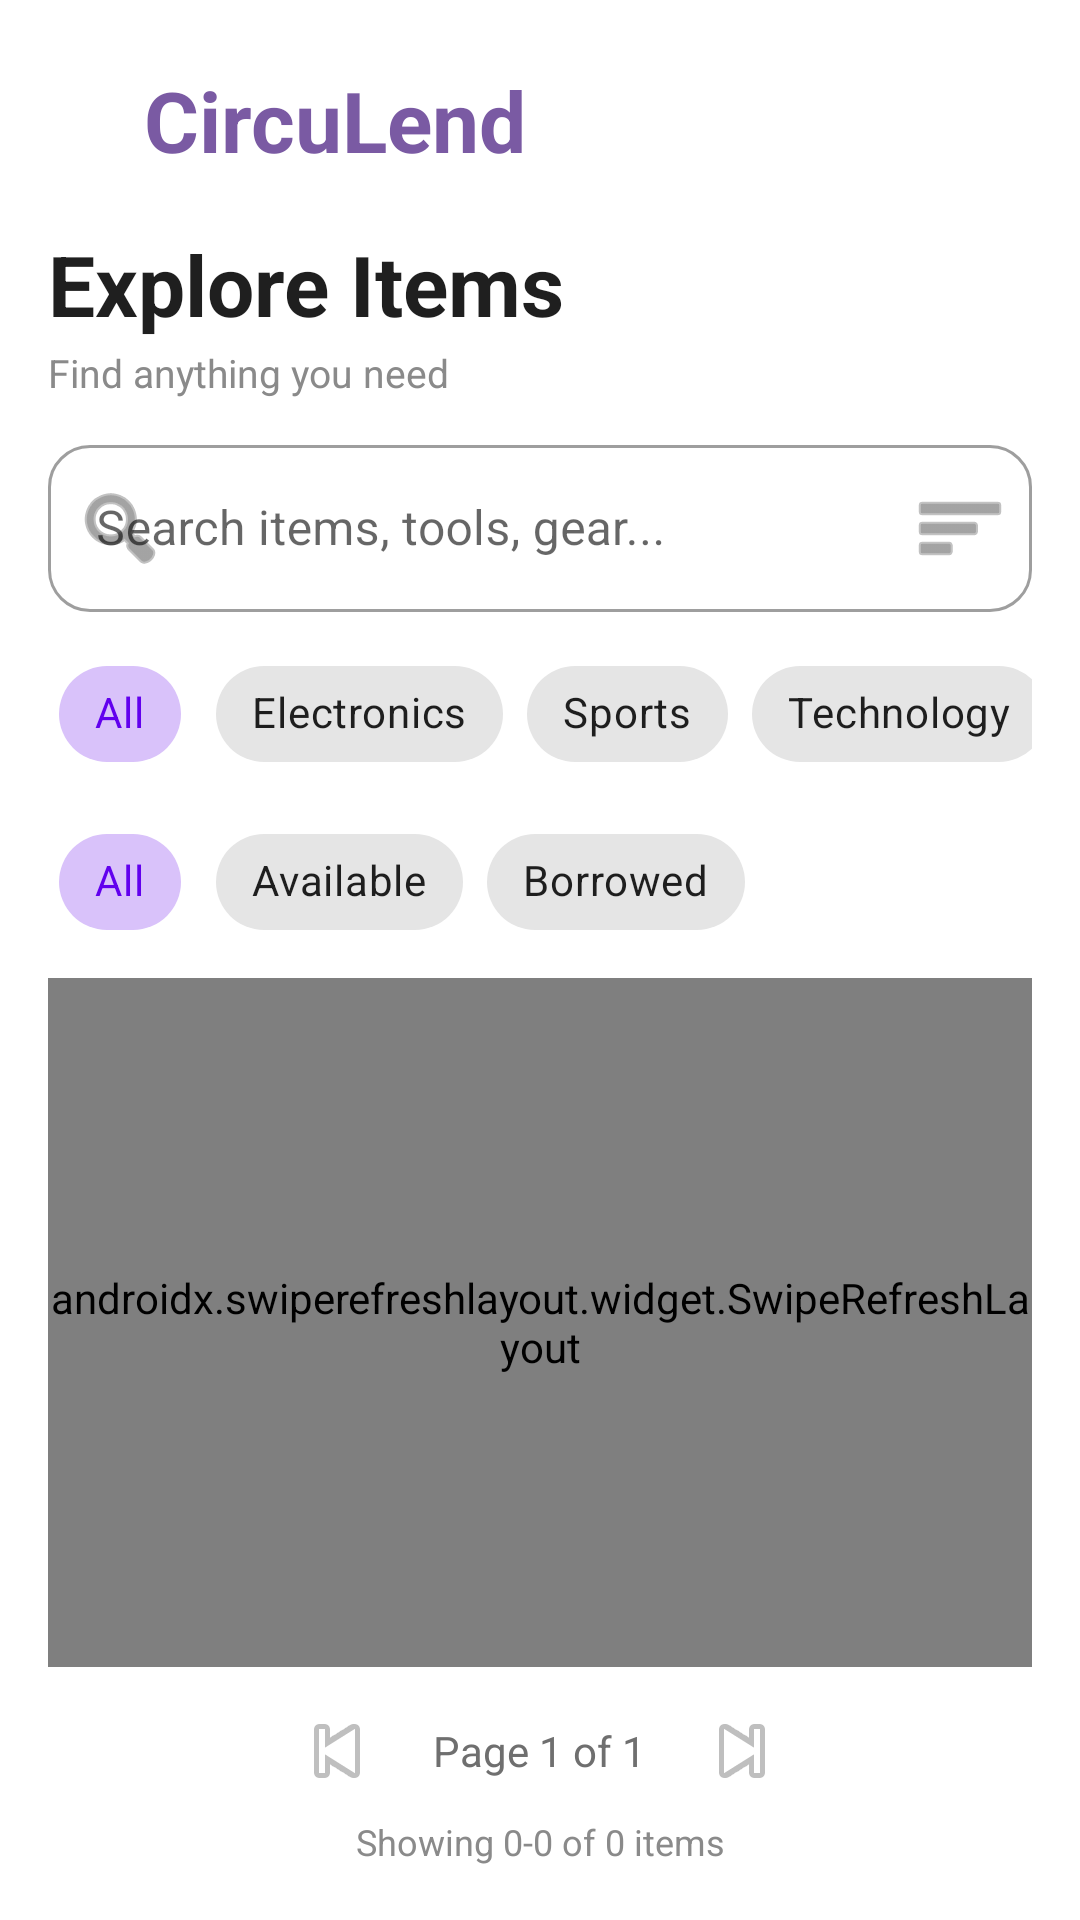

This screen was rendered from an Android layout file. Write that file and the resources it references.
<!-- AndroidManifest.xml: application theme Theme.CircuLend -->
<!-- res/layout/fragment_explore_items.xml -->
<?xml version="1.0" encoding="utf-8"?>
<LinearLayout xmlns:android="http://schemas.android.com/apk/res/android"
    xmlns:app="http://schemas.android.com/apk/res-auto"
    android:layout_width="match_parent"
    android:layout_height="match_parent"
    android:orientation="vertical"
    android:paddingStart="16dp"
    android:paddingEnd="16dp"
    android:paddingTop="12dp"
    android:paddingBottom="8dp">

    <androidx.constraintlayout.widget.ConstraintLayout
        android:id="@+id/headerRow"
        android:layout_width="match_parent"
        android:layout_height="56dp"
        android:layout_marginBottom="8dp">

        <LinearLayout
            android:id="@+id/brandWrap"
            android:layout_width="wrap_content"
            android:layout_height="wrap_content"
            android:orientation="horizontal"
            android:gravity="center_vertical"
            app:layout_constraintStart_toStartOf="parent"
            app:layout_constraintTop_toTopOf="parent"
            app:layout_constraintBottom_toBottomOf="parent">

            <ImageView
                android:id="@+id/ivBrandLogo"
                android:layout_width="24dp"
                android:layout_height="24dp"
                android:src="@drawable/ic_launcher_foreground"
                android:contentDescription="Logo" />

            <TextView
                android:id="@+id/tvBrandName"
                android:layout_width="wrap_content"
                android:layout_height="wrap_content"
                android:layout_marginStart="8dp"
                android:text="CircuLend"
                android:textSize="28sp"
                android:textStyle="bold"
                android:textColor="#7A5AA3" />
        </LinearLayout>

        <ImageView
            android:id="@+id/ivProfile"
            android:layout_width="36dp"
            android:layout_height="36dp"
            android:scaleType="centerCrop"
            android:src="@drawable/ic_launcher_foreground"
            android:background="@android:color/transparent"
            android:contentDescription="Profile"
            app:layout_constraintEnd_toEndOf="parent"
            app:layout_constraintTop_toTopOf="parent"
            app:layout_constraintBottom_toBottomOf="parent" />
    </androidx.constraintlayout.widget.ConstraintLayout>

    <TextView
        android:id="@+id/tvExploreTitle"
        android:layout_width="wrap_content"
        android:layout_height="wrap_content"
        android:text="Explore Items"
        android:textStyle="bold"
        android:textSize="28sp"
        android:textColor="#1F1F1F" />

    <TextView
        android:id="@+id/tvExploreSubtitle"
        android:layout_width="wrap_content"
        android:layout_height="wrap_content"
        android:text="Find anything you need"
        android:textSize="13sp"
        android:textColor="#8A8A8A"
        android:layout_marginTop="2dp"
        android:layout_marginBottom="10dp" />

    <com.google.android.material.textfield.TextInputLayout
        android:id="@+id/tilSearch"
        style="@style/Widget.MaterialComponents.TextInputLayout.OutlinedBox"
        android:layout_width="match_parent"
        android:layout_height="wrap_content"
        app:startIconDrawable="@android:drawable/ic_menu_search"
        app:endIconMode="custom"
        app:endIconDrawable="@android:drawable/ic_menu_sort_by_size"
        app:boxCornerRadiusTopStart="14dp"
        app:boxCornerRadiusTopEnd="14dp"
        app:boxCornerRadiusBottomStart="14dp"
        app:boxCornerRadiusBottomEnd="14dp">

        <com.google.android.material.textfield.TextInputEditText
            android:id="@+id/etSearch"
            android:layout_width="match_parent"
            android:layout_height="wrap_content"
            android:hint="Search items, tools, gear..." />
    </com.google.android.material.textfield.TextInputLayout>

    <HorizontalScrollView
        android:layout_width="match_parent"
        android:layout_height="wrap_content"
        android:scrollbars="none"
        android:layout_marginTop="10dp"
        android:layout_marginBottom="8dp">

        <com.google.android.material.chip.ChipGroup
            android:id="@+id/chipGroupCategories"
            android:layout_width="wrap_content"
            android:layout_height="wrap_content"
            app:singleLine="true"
            app:singleSelection="true">

            <com.google.android.material.chip.Chip
                android:id="@+id/chipAll"
                style="@style/Widget.MaterialComponents.Chip.Choice"
                android:layout_width="wrap_content"
                android:layout_height="wrap_content"
                android:text="All"
                android:checked="true" />

            <com.google.android.material.chip.Chip
                android:id="@+id/chipElectronics"
                style="@style/Widget.MaterialComponents.Chip.Choice"
                android:layout_width="wrap_content"
                android:layout_height="wrap_content"
                android:text="Electronics" />

            <com.google.android.material.chip.Chip
                android:id="@+id/chipSports"
                style="@style/Widget.MaterialComponents.Chip.Choice"
                android:layout_width="wrap_content"
                android:layout_height="wrap_content"
                android:text="Sports" />

            <com.google.android.material.chip.Chip
                android:id="@+id/chipTechnology"
                style="@style/Widget.MaterialComponents.Chip.Choice"
                android:layout_width="wrap_content"
                android:layout_height="wrap_content"
                android:text="Technology" />

            <com.google.android.material.chip.Chip
                android:id="@+id/chipExercise"
                style="@style/Widget.MaterialComponents.Chip.Choice"
                android:layout_width="wrap_content"
                android:layout_height="wrap_content"
                android:text="Exercise" />

            <com.google.android.material.chip.Chip
                android:id="@+id/chipInstruments"
                style="@style/Widget.MaterialComponents.Chip.Choice"
                android:layout_width="wrap_content"
                android:layout_height="wrap_content"
                android:text="Instruments" />
        </com.google.android.material.chip.ChipGroup>
    </HorizontalScrollView>

    <com.google.android.material.chip.ChipGroup
        android:id="@+id/chipGroupStatus"
        android:layout_width="wrap_content"
        android:layout_height="wrap_content"
        app:singleLine="true"
        app:singleSelection="true"
        android:layout_marginBottom="8dp">

        <com.google.android.material.chip.Chip
            android:id="@+id/chipStatusAll"
            style="@style/Widget.MaterialComponents.Chip.Choice"
            android:layout_width="wrap_content"
            android:layout_height="wrap_content"
            android:text="All"
            android:checked="true" />

        <com.google.android.material.chip.Chip
            android:id="@+id/chipStatusAvailable"
            style="@style/Widget.MaterialComponents.Chip.Choice"
            android:layout_width="wrap_content"
            android:layout_height="wrap_content"
            android:text="Available" />

        <com.google.android.material.chip.Chip
            android:id="@+id/chipStatusBorrowed"
            style="@style/Widget.MaterialComponents.Chip.Choice"
            android:layout_width="wrap_content"
            android:layout_height="wrap_content"
            android:text="Borrowed" />
    </com.google.android.material.chip.ChipGroup>

    <androidx.swiperefreshlayout.widget.SwipeRefreshLayout
        android:id="@+id/swipeRefresh"
        android:layout_width="match_parent"
        android:layout_height="0dp"
        android:layout_weight="1">

        <androidx.recyclerview.widget.RecyclerView
            android:id="@+id/rvExploreItems"
            android:layout_width="match_parent"
            android:layout_height="match_parent"
            android:clipToPadding="false"
            android:paddingBottom="8dp" />
    </androidx.swiperefreshlayout.widget.SwipeRefreshLayout>

    <LinearLayout
        android:layout_width="match_parent"
        android:layout_height="wrap_content"
        android:gravity="center"
        android:orientation="horizontal"
        android:layout_marginTop="8dp">

        <ImageButton
            android:id="@+id/btnPrevPage"
            android:layout_width="40dp"
            android:layout_height="40dp"
            android:background="?attr/selectableItemBackgroundBorderless"
            android:src="@android:drawable/ic_media_previous"
            android:contentDescription="Previous page" />

        <TextView
            android:id="@+id/tvPagination"
            android:layout_width="wrap_content"
            android:layout_height="wrap_content"
            android:text="Page 1 of 1"
            android:layout_marginStart="12dp"
            android:layout_marginEnd="12dp"
            android:textColor="#6F6F6F" />

        <ImageButton
            android:id="@+id/btnNextPage"
            android:layout_width="40dp"
            android:layout_height="40dp"
            android:background="?attr/selectableItemBackgroundBorderless"
            android:src="@android:drawable/ic_media_next"
            android:contentDescription="Next page" />
    </LinearLayout>

    <TextView
        android:id="@+id/tvShowing"
        android:layout_width="match_parent"
        android:layout_height="wrap_content"
        android:gravity="center"
        android:text="Showing 0-0 of 0 items"
        android:textColor="#8A8A8A"
        android:textSize="12sp"
        android:layout_marginTop="2dp"
        android:layout_marginBottom="10dp" />
</LinearLayout>
<!-- resources referenced by this layout -->
<resources>
  <style name="Theme.CircuLend" parent="Theme.MaterialComponents.DayNight.NoActionBar">
      </style>
</resources>
